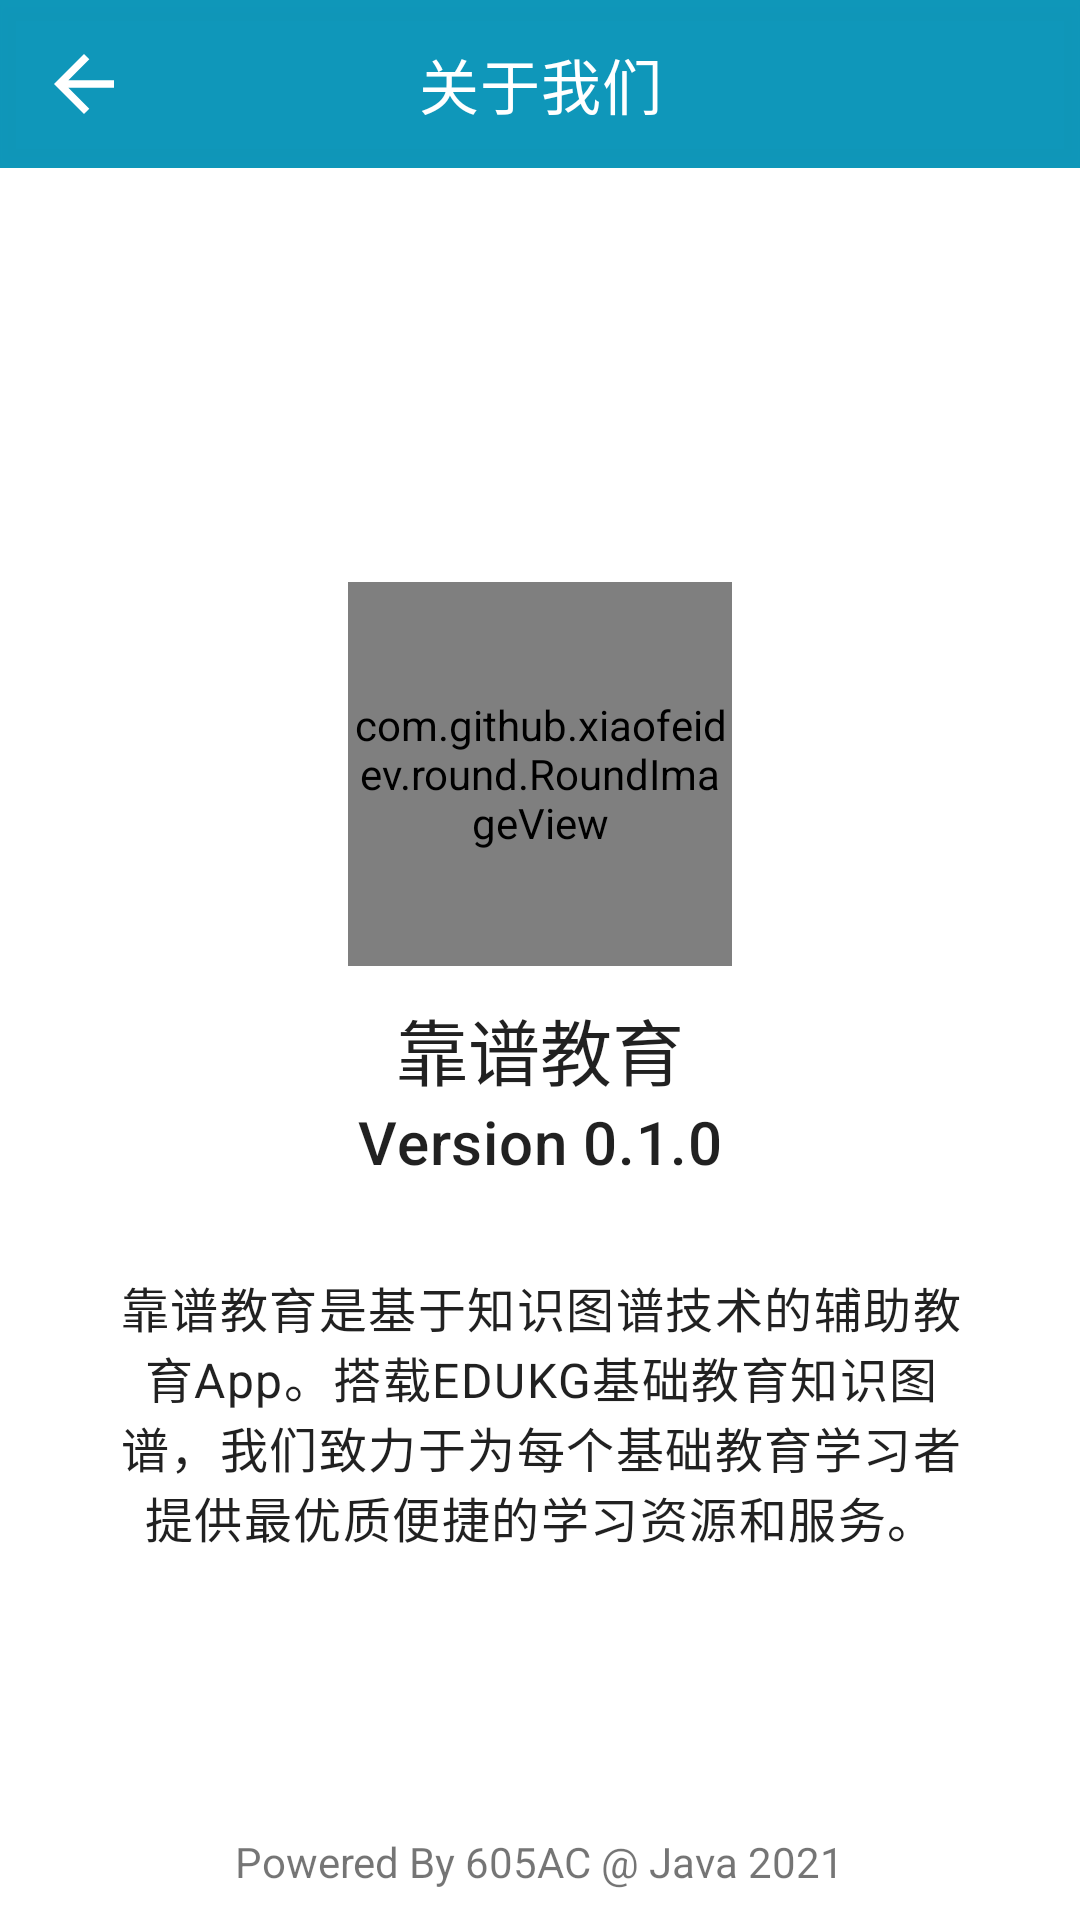

This screen was rendered from an Android layout file. Write that file and the resources it references.
<!-- AndroidManifest.xml: application theme Theme.IEKMSystem -->
<!-- res/layout/activity_about.xml -->
<?xml version="1.0" encoding="utf-8"?>
<LinearLayout xmlns:android="http://schemas.android.com/apk/res/android"
    xmlns:app="http://schemas.android.com/apk/res-auto"
    xmlns:tools="http://schemas.android.com/tools"
    android:layout_width="match_parent"
    android:layout_height="match_parent"
    android:gravity="center_horizontal"
    android:orientation="vertical"
    tools:context=".AboutActivity">

    <com.google.android.material.appbar.AppBarLayout
        android:layout_width="match_parent"
        android:layout_height="wrap_content">

        <com.google.android.material.appbar.MaterialToolbar
            android:id="@+id/topAppBar7"
            android:layout_width="match_parent"
            android:layout_height="?attr/actionBarSize"
            app:title="关于我们"
            app:navigationIcon="@drawable/outline_arrow_back_24"
            app:titleCentered="true"
            style="@style/Widget.MaterialComponents.Toolbar.Primary"
            />

    </com.google.android.material.appbar.AppBarLayout>

    <LinearLayout
        android:layout_width="wrap_content"
        android:layout_height="wrap_content"
        android:layout_marginTop="128dp"
        android:orientation="vertical">

        <com.github.xiaofeidev.round.RoundImageView
            android:layout_width="128dp"
            android:layout_height="128dp"
            android:layout_margin="10dp"
            android:src="@drawable/my_icon"
            app:rd_radius="circle" />

    </LinearLayout>

    <TextView
        android:layout_width="200dp"
        android:layout_height="wrap_content"
        android:gravity="center_horizontal"
        android:text="靠谱教育"
        android:textAppearance="?attr/textAppearanceHeadline5"/>

    <TextView
        android:layout_width="200dp"
        android:layout_height="wrap_content"
        android:gravity="center_horizontal"
        android:text="Version 0.1.0"
        android:textAppearance="?attr/textAppearanceHeadline6"/>

    <TextView
        android:layout_marginTop="30dp"
        android:layout_width="290dp"
        android:layout_height="wrap_content"
        android:gravity="center_horizontal"
        android:text="靠谱教育是基于知识图谱技术的辅助教育App。搭载EDUKG基础教育知识图谱，我们致力于为每个基础教育学习者提供最优质便捷的学习资源和服务。"
        android:textAppearance="?attr/textAppearanceBody1"/>

    <LinearLayout
        android:layout_width="wrap_content"
        android:layout_height="match_parent"
        android:gravity="bottom">
        <TextView
            android:layout_width="wrap_content"
            android:layout_height="wrap_content"
            android:layout_marginBottom="5dp"
            android:text="Powered By 605AC @ Java 2021"/>
    </LinearLayout>

</LinearLayout>
<!-- resources referenced by this layout -->
<resources>
  <!-- drawable my_icon: png bitmap (drawable-v24, 20498 bytes) -->
  <!-- drawable outline_arrow_back_24 (drawable-v24) -->
  <vector xmlns:android="http://schemas.android.com/apk/res/android"
      android:width="30dp"
      android:height="30dp"
      android:viewportWidth="24"
      android:viewportHeight="24"
      android:tint="?attr/colorControlNormal"
      android:autoMirrored="true">
    <path
        android:fillColor="@android:color/white"
        android:pathData="M20,11H7.83l5.59,-5.59L12,4l-8,8 8,8 1.41,-1.41L7.83,13H20v-2z"/>
  </vector>
  <style name="Theme.IEKMSystem" parent="Theme.MaterialComponents.DayNight.NoActionBar">
          
          <item name="colorPrimary">@color/sky_blue</item>
          <item name="colorPrimaryVariant">@color/sky_blue</item>
          <item name="colorOnPrimary">@color/white</item>
          
          <item name="colorSecondary">@color/teal_200</item>
          <item name="colorSecondaryVariant">@color/teal_700</item>
          <item name="colorOnSecondary">@color/black</item>
          
          <item name="android:statusBarColor" tools:targetApi="l">?attr/colorPrimaryVariant</item>
          
          <item name="textAppearanceHeadline1">@style/TextAppearance.MaterialComponents.Headline1</item>
          <item name="textAppearanceHeadline2">@style/TextAppearance.MaterialComponents.Headline2</item>
          <item name="textAppearanceHeadline3">@style/TextAppearance.MaterialComponents.Headline3</item>
          <item name="textAppearanceHeadline4">@style/TextAppearance.MaterialComponents.Headline4</item>
          <item name="textAppearanceHeadline5">@style/TextAppearance.MaterialComponents.Headline5</item>
          <item name="textAppearanceHeadline6">@style/TextAppearance.MaterialComponents.Headline6</item>
          <item name="textAppearanceSubtitle1">@style/TextAppearance.MaterialComponents.Subtitle1</item>
          <item name="textAppearanceSubtitle2">@style/TextAppearance.MaterialComponents.Subtitle2</item>
          <item name="textAppearanceBody1">@style/TextAppearance.MaterialComponents.Body1</item>
          <item name="textAppearanceBody2">@style/TextAppearance.MaterialComponents.Body2</item>
          <item name="textAppearanceCaption">@style/TextAppearance.MaterialComponents.Caption</item>
          <item name="textAppearanceButton">@style/TextAppearance.MaterialComponents.Button</item>
          <item name="textAppearanceOverline">@style/TextAppearance.MaterialComponents.Overline</item>
      </style>
  <color name="sky_blue">#F30F98BA</color>
  <color name="white">#FFFFFFFF</color>
  <color name="teal_200">#3AEAE8</color>
  <color name="teal_700">#FF018786</color>
  <color name="black">#FF000000</color>
</resources>
